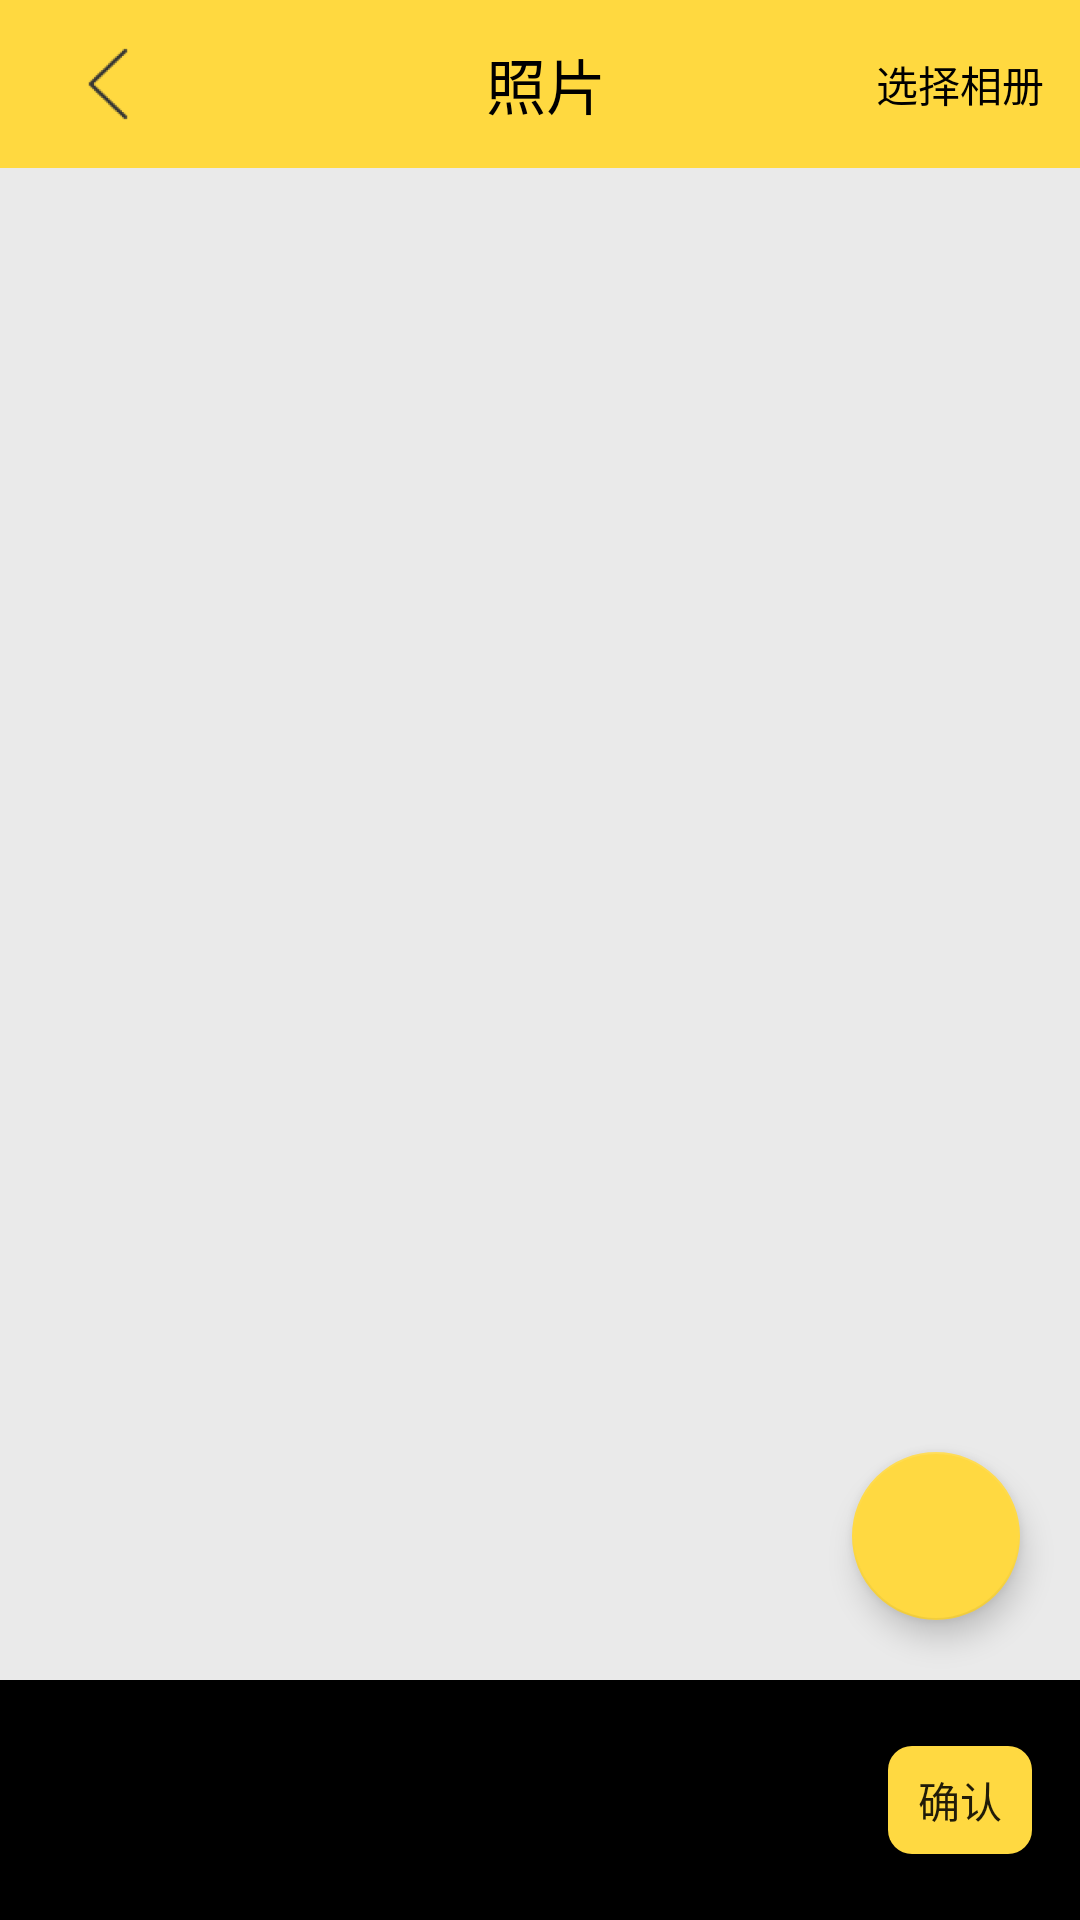

The Android layout XML behind this screen, and the referenced resources:
<!-- AndroidManifest.xml: activity theme Theme.AppCompat.Light.NoActionBar -->
<!-- res/layout/activity_pic.xml -->
<?xml version="1.0" encoding="utf-8"?>
<RelativeLayout xmlns:android="http://schemas.android.com/apk/res/android"
    xmlns:app="http://schemas.android.com/apk/res-auto"
    xmlns:tools="http://schemas.android.com/tools"
    android:layout_width="match_parent"
    android:layout_height="match_parent"
    android:background="#3aaa"
    tools:context="day713.test.phy.xianyu.PicActivity">
<LinearLayout
    android:id="@+id/lin_pic_title"
    android:layout_alignParentTop="true"
    android:layout_width="match_parent"
    android:layout_height="56dp"
    android:orientation="horizontal"
    android:background="@color/mainTitleBar"
    android:gravity="center_vertical">
    <ImageView
        android:id="@+id/img_pic_back"
        android:clickable="true"
        android:layout_width="wrap_content"
        android:layout_height="wrap_content"
        android:src="@mipmap/ic_pic_back"
        android:padding="12dp"/>
    <TextView
        android:clickable="true"
        android:layout_width="0dp"
        android:layout_weight="1"
        android:layout_height="wrap_content"
        android:text="照片"
        android:textColor="@color/black"
        android:textSize="20sp"
        android:gravity="center"
        />
    <TextView
        android:id="@+id/tv_pic_choosePics"
        android:clickable="true"
        android:layout_width="wrap_content"
        android:layout_height="wrap_content"
        android:text="选择相册"
        android:textSize="14sp"
        android:textColor="@color/black"
        android:paddingRight="12dp"
        android:gravity="center"
        />

</LinearLayout>
 <android.support.v7.widget.RecyclerView
     android:id="@+id/RecyclerView"
     android:layout_width="match_parent"
     android:layout_height="match_parent"
     android:layout_below="@+id/lin_pic_title"
     android:layout_above="@+id/lin_pic_confirm"
     android:layout_margin="4dp"
     />
    <FrameLayout
        android:id="@+id/frameLayout"
        android:layout_width="match_parent"
        android:layout_height="match_parent"
        android:layout_below="@+id/lin_pic_title"
        android:layout_above="@+id/lin_pic_confirm"
        android:visibility="gone"
        android:layout_margin="4dp"
        android:background="@color/white"
        >
        <ListView
            android:id="@+id/listView_pic_choosePics"
            android:layout_width="match_parent"
            android:layout_height="match_parent"/>
        </FrameLayout>
    <FrameLayout
        android:id="@+id/frameLayout_showPic"
        android:layout_width="match_parent"
        android:layout_height="match_parent"
        android:layout_above="@+id/lin_pic_confirm"
        android:background="@color/white"
        android:visibility="gone"
        >
        <RelativeLayout
            android:id="@+id/lin_showPic"
            android:layout_width="match_parent"
            android:layout_height="match_parent"
            android:background="@color/black"
            android:gravity="center_vertical"
            >
            <ImageView
                android:id="@+id/img_showPic_back"
                android:clickable="true"
                android:layout_width="48dp"
                android:layout_height="48dp"
                android:layout_margin="8dp"
                android:src="@drawable/taorecorder_back"
                android:padding="8dp"/>
            <ToggleButton
                android:id="@+id/btn_showPic_confirm"
                android:clickable="true"
                android:layout_width="24dp"
                android:layout_height="24dp"
                android:background="@drawable/plugin_camera_choosed"
                android:layout_alignParentRight="true"
                android:layout_margin="24dp"
                android:textOff="@null"
                android:textOn="@null"/>
            <android.support.v4.view.ViewPager
                android:id="@+id/viewPager_pic_show"
                android:layout_below="@+id/img_showPic_back"
                android:layout_width="match_parent"
                android:layout_height="match_parent"
                android:background="@color/white"
                />
        </RelativeLayout>

    </FrameLayout>
    <android.support.design.widget.FloatingActionButton
        android:clickable="true"
        android:id="@+id/btn_pic_takeCamera"
        android:layout_width="wrap_content"
        android:layout_height="wrap_content"
        android:layout_marginRight="16dp"
        android:layout_marginBottom="16dp"
        android:src="@drawable/ic_camera_alt_black_48dp"
        app:fabSize="normal"
        app:backgroundTint="@color/colorPrimaryDark"
        android:layout_alignBottom="@+id/RecyclerView"
        android:layout_alignRight="@+id/RecyclerView"/>
 <RelativeLayout
     android:id="@+id/lin_pic_confirm"
     android:layout_width="match_parent"
     android:layout_height="80dp"
     android:layout_alignParentBottom="true"
     android:background="#000"
     android:gravity="center_vertical">
     <android.support.v7.widget.RecyclerView
         android:id="@+id/RecyclerView_select"
         android:layout_width="match_parent"
         android:layout_height="64dp"
         android:layout_toLeftOf="@+id/btn_pic_confirm"
         android:background="#000"
         />

     <Button
         android:id="@+id/btn_pic_confirm"
         android:layout_width="48dp"
         android:layout_height="36dp"
         android:layout_alignParentRight="true"
         android:background="@drawable/circle_btn_confirm"
         android:layout_margin="16dp"
         android:text="确认"/>
     <Button
         android:id="@+id/btn_pic_count"
         android:layout_width="14dp"
         android:layout_height="14dp"
         android:gravity="center"
         android:visibility="gone"
         android:text="10"
         android:textColor="@color/white"
         android:textSize="8sp"
         android:textStyle="bold"
         android:layout_alignParentRight="true"
         android:layout_marginRight="12dp"
         android:layout_marginTop="12dp"
         android:background="@drawable/circle_btn"/>
 </RelativeLayout>
</RelativeLayout>
<!-- resources referenced by this layout -->
<resources>
  <color name="black">#000000</color>
  <color name="colorPrimaryDark">#ffd941</color>
  <color name="mainTitleBar">#ffd940</color>
  <color name="white">#FFFFFF</color>
  <!-- drawable circle_btn_confirm (drawable) -->
  <?xml version="1.0" encoding="utf-8"?>
  <shape xmlns:android="http://schemas.android.com/apk/res/android">
      <corners android:radius="8dp"/>
      <solid android:color="@color/colorPrimaryDark"/>
  </shape>
  <!-- drawable plugin_camera_choosed (drawable) -->
  <?xml version="1.0" encoding="utf-8"?>
      <selector xmlns:Android="http://schemas.android.com/apk/res/android">
  
          <item Android:drawable="@drawable/browse_select" Android:state_checked="true"/>
          
          <item Android:drawable="@drawable/browse_unselect"/>
          
  
      </selector>
  <!-- drawable taorecorder_back: png bitmap (drawable, 996 bytes) -->
  <!-- mipmap ic_pic_back: png bitmap (mipmap-hdpi, 793 bytes) -->
  <!-- drawable browse_select: png bitmap (drawable, 1537 bytes) -->
  <!-- drawable browse_unselect: png bitmap (drawable, 1658 bytes) -->
</resources>
